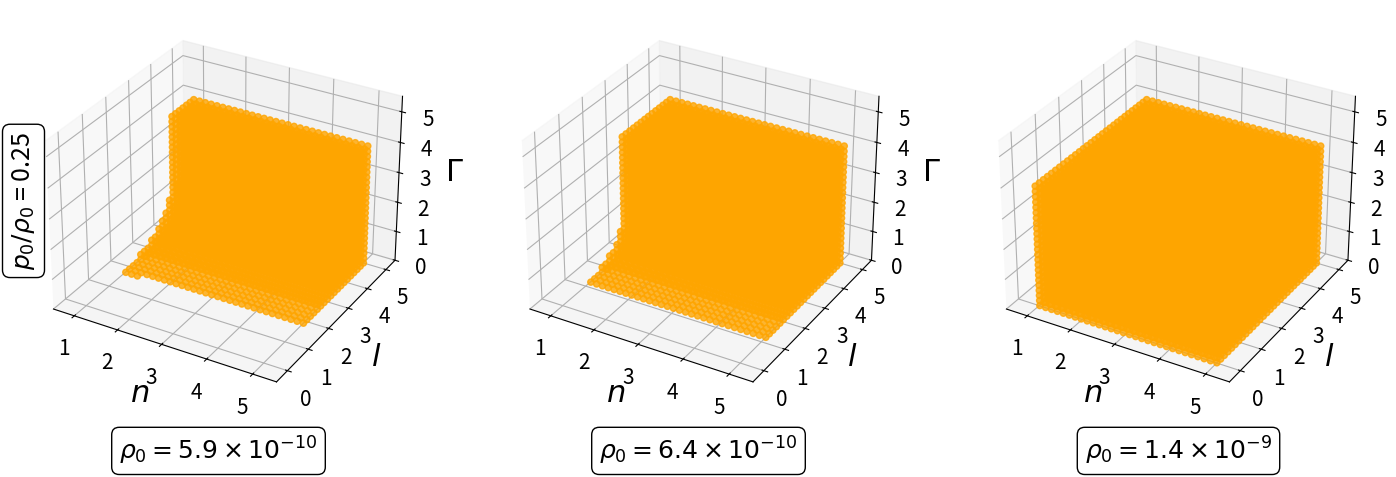
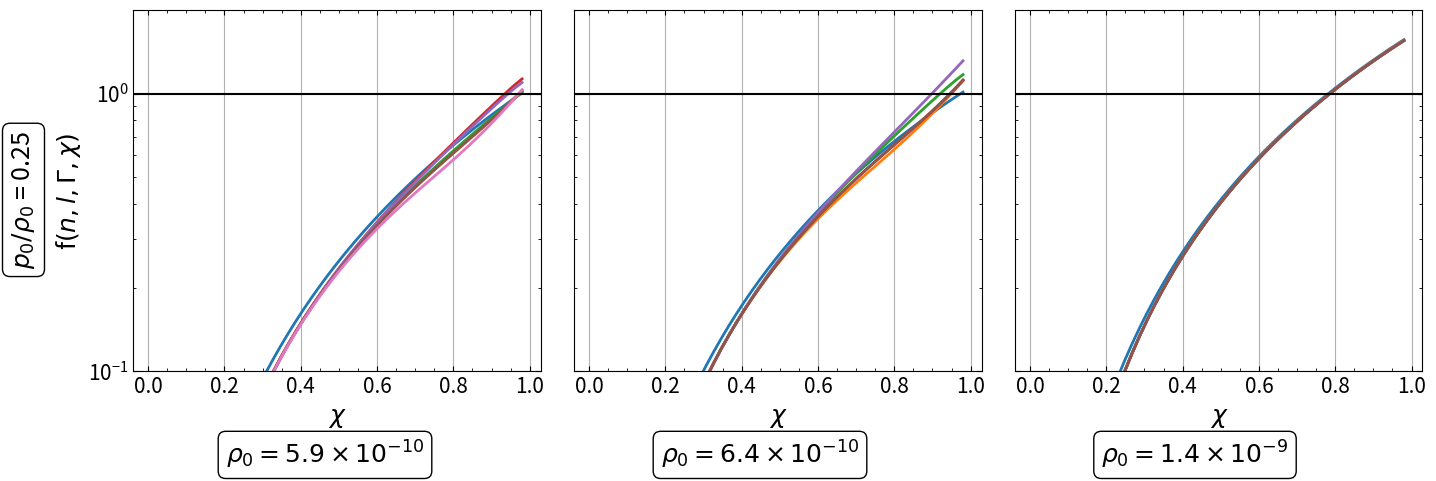

Write Python code to recreate these figures, in order.
# Neutral Massless
import numpy as np
from matplotlib import pyplot as plt

# Define global constants
Q, Rb = 1e3, 1e4

# Loop Constants
Xi, Xf, Xspc = 0.01, 0.98, 50
ni, nf, nspc = 1.01, 5, 30
li, lf, lspc = 0.01, 5, 30
gi, gf, gspc = 0.001, 5, 30

# Eq. 39 in paper
def func(n, l, g, rho, p):
    fact1 = 4*np.pi*rho*Rb*Rb
    fact12 = (l-1)/(l+3)
    fact13 = p/rho
    fact2 = (n-2)*Q*Q/Rb/Rb/(2*n-1)
    return (fact1*pow(X,2)*(1+fact12*pow(X,l)+fact13*pow(1-pow(X,l),g))
                    -fact2*pow(X,(2*n-2)))

# Grid of rho and p values
rho_vals = np.array([5.90e-10, 6.40e-10, 1.40e-9])  # 3 values for rho
p_ratio_vals = np.array([0.25])  # p/rho

# Define X and ranges for the nested loops
X = np.linspace(Xi, Xf, num=Xspc)
nvals = np.linspace(ni, nf, num=nspc)
lvals = np.linspace(li, lf, num=lspc)
gvals = np.linspace(gi, gf, num=gspc)

# Create 1x3 scatter subplot
SCfig, SCaxes = plt.subplots(1, 3, figsize=(15, 5), subplot_kw={'projection': '3d'})
plt.subplots_adjust(left=0.05, right=0.95, top=0.97, bottom=0.1)
SCaxes = SCaxes.flatten()

# Create 1x3 LHS subplot
LHSfig, LHSaxes = plt.subplots(1, 3, figsize=(15, 5), sharex=True, sharey=True)
LHSaxes = LHSaxes.flatten()

# Loop through rho and pres combinations
for idx, rho0 in enumerate(rho_vals):
    SCax = SCaxes[idx]  # Access corresponding subplot
    LHSax = LHSaxes[idx]  # Access corresponding subplot
    p0 = p_ratio_vals[0] * rho0  # Calculate pres

    ns, ls, gs = [], [], []
    nus, lus, gus = [], [], []
    
    if idx == 0:  # Only the first column gets the y-axis label
        LHSax.set_ylabel(r'f$(n, l, \Gamma, \chi)$', fontsize=18)

    for n in nvals:
        for l in lvals:
            for g in gvals:
                if n == 1 / 2:
                    continue
                if p0 / rho0 > 1 / g:
                    continue
                y = func(n, l, g, rho0, p0)
                if (y[0] < 1) and (np.max(y) >= 1):
                    if y[-1] < 1:
                        nus.append(n)
                        lus.append(l)
                        gus.append(g)
                    else:
                        ns.append(n)
                        ls.append(l)
                        gs.append(g)
                elif (y[0] > 1) and (y[-1] < 1):
                    ns.append(n)
                    ls.append(l)
                    gs.append(g)
                with open("NML.txt", "a") as f:  # Open in append mode to keep adding results
                    f.write(f"{n} {l} {g} {rho0}\n")  # Write values separated by spaces

# Scatter plot
    SCax.scatter(ns, ls, gs, color='orange', alpha = 0.8, marker="o", rasterized=True)
    SCax.scatter(nus, lus, gus, color='lawngreen', alpha = 0.8, marker="o", rasterized=True)  
    
    # Scatter plot parameters
    SCax.set_xlim(0.51, 5.51)
    SCax.set_ylim(-0.51, 5.5)
    SCax.set_zlim(0, 5.5)
    SCax.set_xlabel("$n$", fontsize=22)
    SCax.set_ylabel("$l$", fontsize=22)
    SCax.tick_params(axis='x', labelsize=15)
    SCax.tick_params(axis='y', labelsize=15)
    SCax.tick_params(axis='z', labelsize=15)
    SCax.zaxis.set_rotate_label(False)
    SCax.set_zlabel(r'$\Gamma$', rotation=0, fontsize=22)

# Determine skip intervals for plotting
    sk1 = int(len(ns) / 6) if len(ns) > 6 else 1
    sk2 = int(len(nus) / 6) if len(nus) > 6 else 1
    
    # Stable LHS
    for nv, lv, gv in zip(ns[::sk1], ls[::sk1], gs[::sk1]):
        y = func(nv, lv, gv, rho0, p0)
        LHSax.plot(X, y, lw=2, ls='-')
    
    # Unstable LHS
    for nv, lv, gv in zip(nus[::sk2], lus[::sk2], gus[::sk2]):
        y = func(nv, lv, gv, rho0, p0)
        LHSax.plot(X, y, lw=2, ls=':')

    # LHS plot parameters
    LHSax.axhline(y=1, color='black')
    LHSax.set_xlabel(r"$\chi$", fontsize = 18)
    LHSax.set_yscale('log')
    LHSax.set_ylim(1e-1, 2)
    LHSax.tick_params(axis='x', labelsize=15)
    LHSax.tick_params(axis='y', labelsize=15)
    LHSax.grid()
    LHSax.minorticks_on()
    LHSax.set_aspect('auto')
    LHSax.tick_params(which='both', direction='in', top=True, bottom=True, left=True, right=True)


# Scatter and LHS plot: Sets labels for rows
for jdx, p0 in enumerate(p_ratio_vals):
    SCfig.text(0.05, 0.55 - jdx,  r"$p_0/\rho_0$ = "+"{:.2f}".format(p0), fontsize=18, ha='center', va='center', rotation='vertical', bbox=dict(facecolor='none', edgecolor='black', boxstyle='round'))
    LHSfig.text(0.05, 0.55 - jdx,  r"$p_0/\rho_0$ = "+"{:.2f}".format(p0), fontsize=18, ha='center', va='center', rotation='vertical', bbox=dict(facecolor='none', edgecolor='black', boxstyle='round'))

# Scatter and LHS plot: Sets labels for columns
for idx, rho0 in enumerate(rho_vals):
    exponent = int(np.floor(np.log10(rho0)))  # Get the exponent in scientific notation
    coeff = rho0 / (10 ** exponent)     # Get the mantissa
    SCfig.text(0.18 + idx * 0.32, 0.05, rf'$\rho_0 = {coeff:.1f} \times 10^{{{exponent}}}$', fontsize=18, ha='center', va='center', bbox=dict(facecolor='none', edgecolor='black', boxstyle='round'))
    LHSfig.text(0.251 + idx * 0.29, 0.04, rf'$\rho_0 = {coeff:.1f} \times 10^{{{exponent}}}$', fontsize=18, ha='center', va='center', bbox=dict(facecolor='none', edgecolor='black', boxstyle='round'))

# Saves scatter plot
SCfig.savefig("ScNMLE=10.pdf", bbox_inches=None)
# Saves LHS plot
LHSfig.tight_layout(rect=[0.06, 0.06, 1, 0.96])
LHSfig.savefig("LHSNMLE=10.pdf", bbox_inches='tight')
plt.show()
